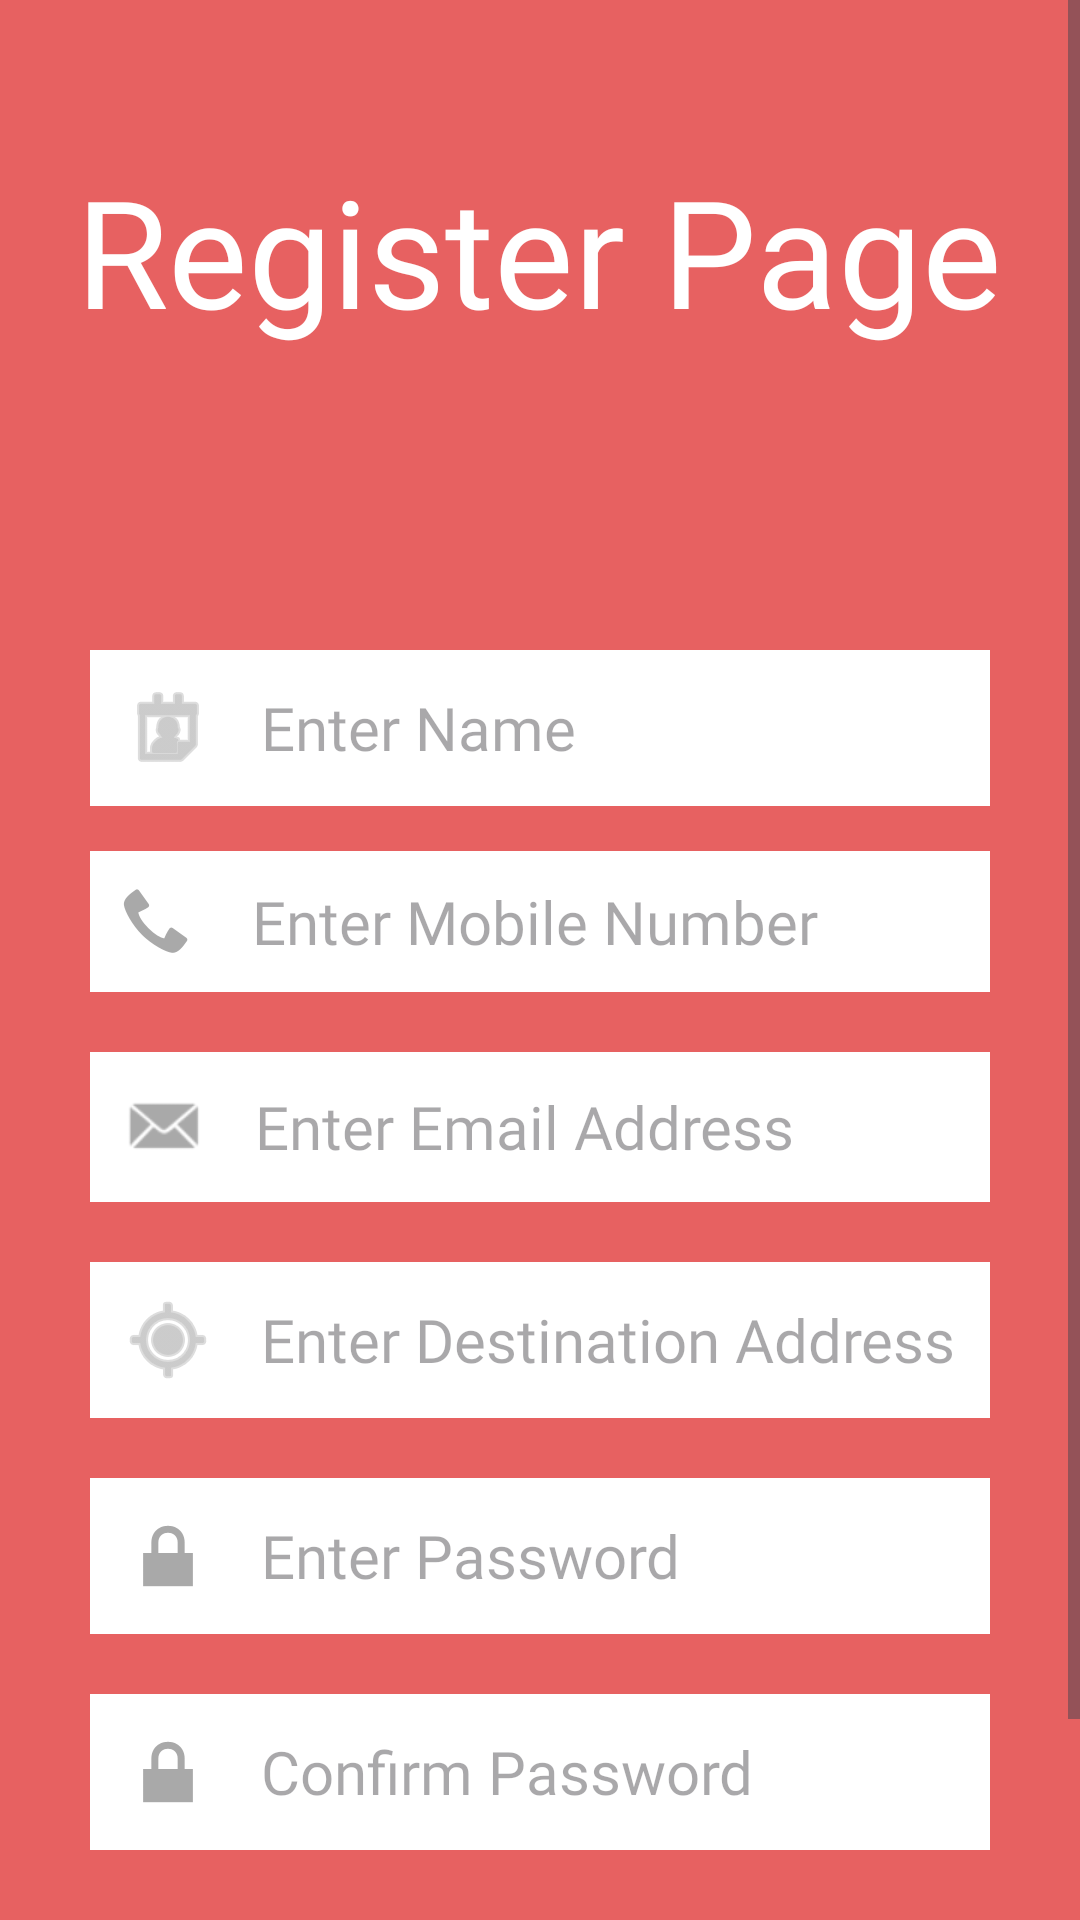

Reconstruct the res/layout file that produces this screen, plus the resources it refers to.
<!-- AndroidManifest.xml: application theme Theme.LoginPage_Assignment -->
<!-- res/layout/activity_register.xml -->
<?xml version="1.0" encoding="utf-8"?>
<ScrollView xmlns:android="http://schemas.android.com/apk/res/android"
    xmlns:app="http://schemas.android.com/apk/res-auto"
    xmlns:tools="http://schemas.android.com/tools"
    android:layout_width="match_parent"
    android:layout_height="match_parent"
    android:background="#E76161"
    tools:context=".RegisterActivity">

    <RelativeLayout
        android:layout_width="match_parent"
        android:layout_height="wrap_content">

        <TextView
            android:id="@+id/txtregister"
            android:layout_width="wrap_content"
            android:layout_height="wrap_content"
            android:text="@string/register_page"
            android:textSize="50sp"
            android:fontFamily="@font/regular"
            android:layout_centerHorizontal="true"
            android:layout_marginTop="50dp"
            android:textColor="#ffffff"/>

        <EditText
            android:id="@+id/etname"
            android:layout_width="match_parent"
            android:layout_height="wrap_content"
            android:layout_below="@+id/txtregister"
            android:layout_marginTop="100dp"
            android:layout_marginHorizontal="30dp"
            android:background="@color/white"
            android:drawableLeft="@android:drawable/ic_menu_my_calendar"
            android:drawableTint="#56000000"
            android:hint="@string/name"
            android:drawablePadding="15dp"
            android:inputType="text"
            android:maxLines="1"
            android:fontFamily="@font/regular"
            android:padding="10dp"
            android:textSize="20sp" />

        <EditText
            android:id="@+id/etnumber"
            android:layout_width="match_parent"
            android:layout_height="wrap_content"
            android:layout_below="@+id/etname"
            android:layout_marginHorizontal="30dp"
            android:layout_marginTop="15dp"
            android:background="@color/white"
            android:drawableLeft="@android:drawable/stat_sys_phone_call"
            android:drawableTint="#56000000"
            android:hint="@string/number"
            android:drawablePadding="20dp"
            android:inputType="number"
            android:maxLength="10"
            android:maxLines="1"
            android:fontFamily="@font/regular"
            android:padding="10dp"
            android:textSize="20sp" />

        <EditText
            android:id="@+id/etmail"
            android:layout_width="match_parent"
            android:layout_height="wrap_content"
            android:layout_below="@+id/etnumber"
            android:layout_marginTop="20dp"
            android:layout_marginHorizontal="30dp"
            android:background="@color/white"
            android:drawableLeft="@android:drawable/sym_action_email"
            android:drawableTint="#56000000"
            android:hint="@string/enter_email_address"
            android:drawablePadding="15dp"
            android:inputType="textEmailAddress"
            android:maxLines="1"
            android:fontFamily="@font/regular"
            android:padding="10dp"
            android:textSize="20sp" />

        <EditText
            android:id="@+id/etaddress"
            android:layout_width="match_parent"
            android:layout_height="wrap_content"
            android:layout_below="@+id/etmail"
            android:layout_marginTop="20dp"
            android:layout_marginHorizontal="30dp"
            android:background="@color/white"
            android:drawableLeft="@android:drawable/ic_menu_mylocation"
            android:drawableTint="#56000000"
            android:hint="@string/address"
            android:drawablePadding="15dp"
            android:inputType="text"
            android:maxLines="1"
            android:fontFamily="@font/regular"
            android:padding="10dp"
            android:textSize="20sp" />

        <EditText
            android:id="@+id/etpassword"
            android:layout_width="match_parent"
            android:layout_height="wrap_content"
            android:layout_centerHorizontal="true"
            android:drawableLeft="@android:drawable/ic_lock_lock"
            android:drawableTint="#56000000"
            android:layout_marginHorizontal="30dp"
            android:drawablePadding="15dp"
            android:background="@color/white"
            android:layout_marginTop="20dp"
            android:hint="@string/password"
            android:fontFamily="@font/regular"
            android:inputType="textPassword"
            android:layout_below="@+id/etaddress"
            android:padding="10dp"
            android:textSize="20sp" />

        <EditText
            android:id="@+id/etpasswordcon"
            android:layout_width="match_parent"
            android:layout_height="wrap_content"
            android:layout_centerHorizontal="true"
            android:drawableLeft="@android:drawable/ic_lock_lock"
            android:drawableTint="#56000000"
            android:layout_marginHorizontal="30dp"
            android:drawablePadding="15dp"
            android:background="@color/white"
            android:layout_marginTop="20dp"
            android:hint="@string/confirm_password"
            android:fontFamily="@font/regular"
            android:inputType="textPassword"
            android:layout_below="@+id/etpassword"
            android:padding="10dp"
            android:textSize="20sp" />

        <Button
            android:id="@+id/btnsubmit"
            android:layout_width="match_parent"
            android:layout_height="wrap_content"
            android:backgroundTint="#4D4D4D"
            android:layout_marginTop="50dp"
            android:fontFamily="@font/regular"
            android:text="@string/submit"
            android:textSize="20sp"
            android:layout_below="@+id/etpasswordcon"
            android:layout_marginHorizontal="30dp"/>

    </RelativeLayout>


</ScrollView>
<!-- resources referenced by this layout -->
<resources>
  <string name="address">Enter Destination Address</string>
  <string name="confirm_password">Confirm Password</string>
  <string name="enter_email_address">Enter Email Address</string>
  <string name="name">Enter Name</string>
  <string name="number">Enter Mobile Number</string>
  <string name="password">Enter Password</string>
  <string name="register_page">Register Page</string>
  <string name="submit">Submit</string>
  <style name="Theme.LoginPage_Assignment" parent="Base.Theme.LoginPage_Assignment" />
  <style name="Base.Theme.LoginPage_Assignment" parent="Theme.Material3.DayNight.NoActionBar">
          
          
      </style>
  <!-- not gathered from this repository: default colours our renderer supplied (Android Studio template values) -->
  <color name="white">#FFFFFFFF</color>
</resources>
